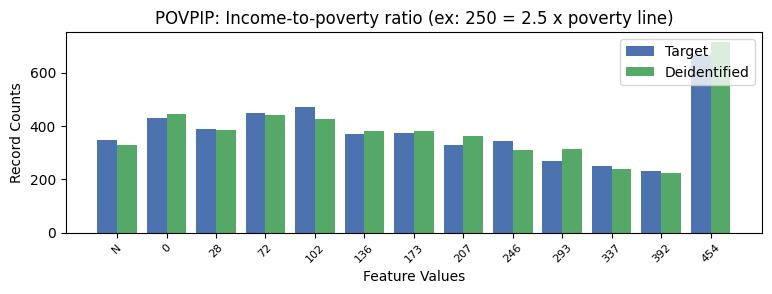

Source data for this figure (header and first rows):
POVPIP, POVPIP, count_target, count_deidentified
-1, N, 348, 330
0, 0, 431, 443
1, 28, 390, 386
2, 72, 450, 439
3, 102, 472, 425
4, 136, 370, 380
5, 173, 373, 381
6, 207, 328, 362
7, 246, 343, 308
8, 293, 268, 312
9, 337, 250, 240
10, 392, 232, 224
11, 454, 667, 716
